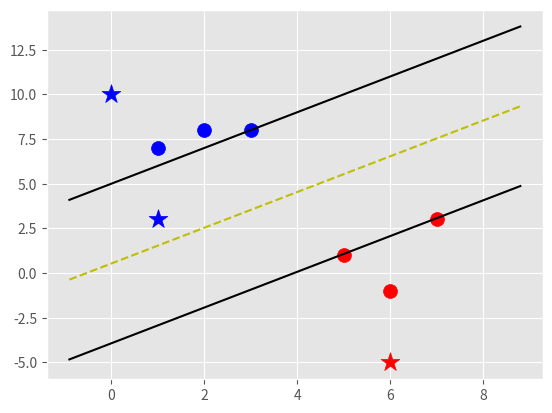

Write Python code to recreate this figure.
import matplotlib.pyplot as plt
from matplotlib import style
import numpy as np

style.use('ggplot')


class Support_Vector_Machine:
    def __init__(self, visualization=True):
        self.b = None
        self.w = None
        self.max_feature_value = None
        self.min_feature_value = None
        self.data = None
        self.visualization = visualization
        self.colors = {1: 'r', -1: 'b'}
        if self.visualization:
            self.fig = plt.figure()
            self.ax = self.fig.add_subplot(1, 1, 1)

    # Training section
    def fit(self, data):
        self.data = data
        opt_dict = {}
        transforms = [[1, 1],
                      [-1, -1],
                      [-1, 1],
                      [1, -1]]

        all_data = []
        for yi in self.data:
            for featureset in self.data[yi]:
                for feature in featureset:
                    all_data.append(feature)

        self.max_feature_value = max(all_data)
        self.min_feature_value = min(all_data)
        all_data = None

        step_sizes = [self.max_feature_value * 0.1,
                      self.max_feature_value * 0.01,
                      self.max_feature_value * 0.001]

        b_range_multiple = 5  # no high effect so we can make large steps
        b_multiple = 5
        latest_optimum = self.max_feature_value * 10
        for step in step_sizes:
            w = np.array([latest_optimum, latest_optimum])
            # we can do this because convex
            optimized = False
            while not optimized:
                for b in np.arange(-1 * (self.max_feature_value * b_range_multiple),
                                   self.max_feature_value * b_range_multiple, step * b_multiple):
                    for transformation in transforms:
                        w_t = w * transformation
                        found_option = True
                        for i in self.data:
                            for xi in self.data[i]:
                                yi = i
                                if not yi * (np.dot(w_t, xi) + b) >= 1:
                                    found_option = False

                        if found_option:
                            opt_dict[np.linalg.norm(w_t)] = [w_t, b]

                if w[0] < 0:
                    optimized = True
                    print('Optimized a step.')
                else:
                    w = w - step

            norms = sorted([n for n in opt_dict])
            # ||w|| : [w,b]
            opt_choice = opt_dict[norms[0]]
            self.w = opt_choice[0]
            self.b = opt_choice[1]
            latest_optimum = opt_choice[0][0] + step * 2

    def predict(self, features):
        # sign( x.w+b )
        classification = np.sign(np.dot(np.array(features), self.w) + self.b)
        print(classification)
        if classification != 0 and self.visualization:
            self.ax.scatter(features[0], features[1], s=200, marker='*', c=self.colors[classification])
        return classification

    def visualize(self):
        [[self.ax.scatter(x[0], x[1], s=100, color=self.colors[i]) for x in data_dict[i]] for i in data_dict]

        def hyperplane(x, w, b, v):
            return (-w[0] * x - b + v) / w[1]

        datarange = (self.min_feature_value * 0.9, self.max_feature_value * 1.1)
        hyp_x_min = datarange[0]
        hyp_x_max = datarange[1]

        psv1 = hyperplane(hyp_x_min, self.w, self.b, 1)
        psv2 = hyperplane(hyp_x_max, self.w, self.b, 1)
        self.ax.plot([hyp_x_min, hyp_x_max], [psv1, psv2], 'k')

        nsv1 = hyperplane(hyp_x_min, self.w, self.b, -1)
        nsv2 = hyperplane(hyp_x_max, self.w, self.b, -1)
        self.ax.plot([hyp_x_min, hyp_x_max], [nsv1, nsv2], 'k')

        db1 = hyperplane(hyp_x_min, self.w, self.b, 0)
        db2 = hyperplane(hyp_x_max, self.w, self.b, 0)
        self.ax.plot([hyp_x_min, hyp_x_max], [db1, db2], 'y--')

        plt.show()


data_dict = {-1: np.array([[1, 7], [2, 8], [3, 8]]),
             1: np.array([[5, 1], [6, -1], [7, 3]])
             }

clf = Support_Vector_Machine()
clf.fit(data=data_dict)
clf.visualize()

predict = [[0, 10],
           [1, 3],
           [6, -5]]

for p in predict:
    clf.predict(p)
